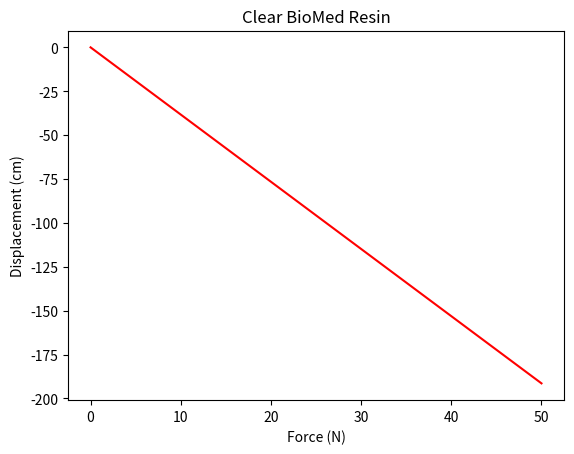
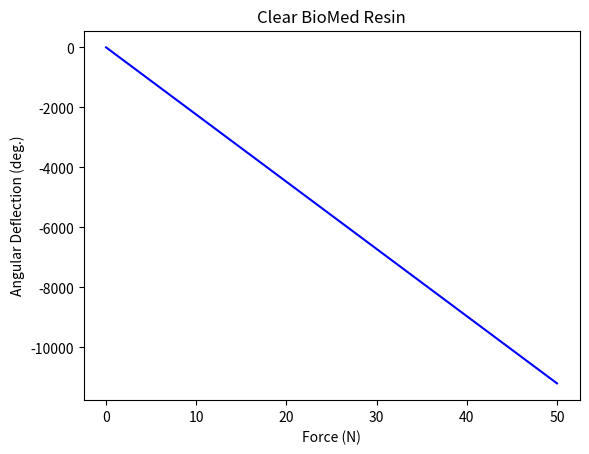

Generate these figures, in order, with matplotlib:
import numpy as np
import pandas as pd
import matplotlib
matplotlib.use('Agg')
import matplotlib.pyplot as plt

'''
Solid mechanics calculations for trocar prototypes.
'''

# Calculate the deflection and elastic curve for cantilevered beam due to a force P on the end (Hibbeler solids 10th ed., p. 815, first diagram from the top)
def force_deflect(I, L, P, E):
    """
    Calculate the deflection and elastic curve for a cantilevered beam due to a force P on the end.

    Parameters:
    I (float): Moment of inertia of the section.
    L (float): Length of the beam.
    P (float): Force applied on the end of the beam.
    E (float): Modulus of elasticity of the material.
    x (float): Distance from the fixed end.

    Returns:
    tuple: Maximum deflection angle, maximum deflection, deflection at distance x.
    """
    
    v_max = (-P * L**3) / (3*E*I)
    
    theta_max_deg = (- P * L**2) / (2*E*I) * (180 * np.pi)

    df = pd.DataFrame({
        'Force (N)': forces,
        'Displacement (cm)': v_max*100,
        'Angular Deflection (deg.)': theta_max_deg
    })

    return df

# Calculate the deflection and elastic curve for cantilevered beam due to couple moment M_0 on the end (Hibbeler solids 10th ed., p. 815, fourth diagram from the top)
def moment_deflect(I, L, E, M_0):
    """
    Calculate the deflection and elastic curve for a cantilevered beam due to a couple moment M_0 on the end.

    Parameters:
    I (float): Moment of inertia of the section.
    L (float): Length of the beam.
    E (float): Modulus of elasticity of the material.
    M_0 (float): Couple moment on the end of the beam.
    x (float): Distance from the fixed end.

    Returns:
    tuple: Maximum deflection angle, maximum deflection, deflection at distance x.
    """
    
    theta_max = (M_0*L) / (E*I)

    v_max = (M_0 * L**2) / (2*E*I)

    return v_max, theta_max

def plot(df, title):
    plt.figure()
    plt.plot(df.iloc[:, 0], df.iloc[:, 1], 'r')
    plt.xlabel(df.columns[0])
    plt.ylabel(df.columns[1])
    plt.title(title)
    plt.show()
    plt.savefig(title.lower().replace(" ", "_")+'_disp.png', dpi=1000)

    plt.figure()
    plt.plot(df.iloc[:, 0], df.iloc[:, 2], 'b')
    plt.xlabel(df.columns[0])
    plt.ylabel(df.columns[2])
    plt.title(title)
    plt.show()
    plt.savefig(title.lower().replace(" ", "_")+'_ang_disp.png', dpi=1000)

# Young's Moduli
clear_young = 2080 * 1000000
durable_young = 994 * 1000000
white_young = 2020.16 * 1000000

# Moment of inertia calculations assuming tubular circular area
d_mm_outer = 4.5 # For the double balloon
d_mm_inner = 3.5 # For the double balloon

d_m_outer = d_mm_outer / 1000
d_m_inner = d_mm_inner / 1000

I = np.pi*(d_m_outer**4 - d_m_inner**4) / 64 # I_x = I_y = I

L_mm = 145 # For the double balloon
L = L_mm / 1000
    
forces = np.linspace(0, 50, 10000)

clear_biomed = force_deflect(I=I, L=L, P=forces, E=clear_young)
clear_biomed.to_csv('clear_biomed.csv', index=False)

durable_biomed = force_deflect(I=I, L=L, P=forces, E=durable_young)
durable_biomed.to_csv('durable_biomed.csv', index=False)

white_biomed = force_deflect(I=I, L=L, P=forces, E=white_young)
white_biomed.to_csv('white_biomed.csv', index=False)

plot(clear_biomed, title='Clear BioMed Resin')
